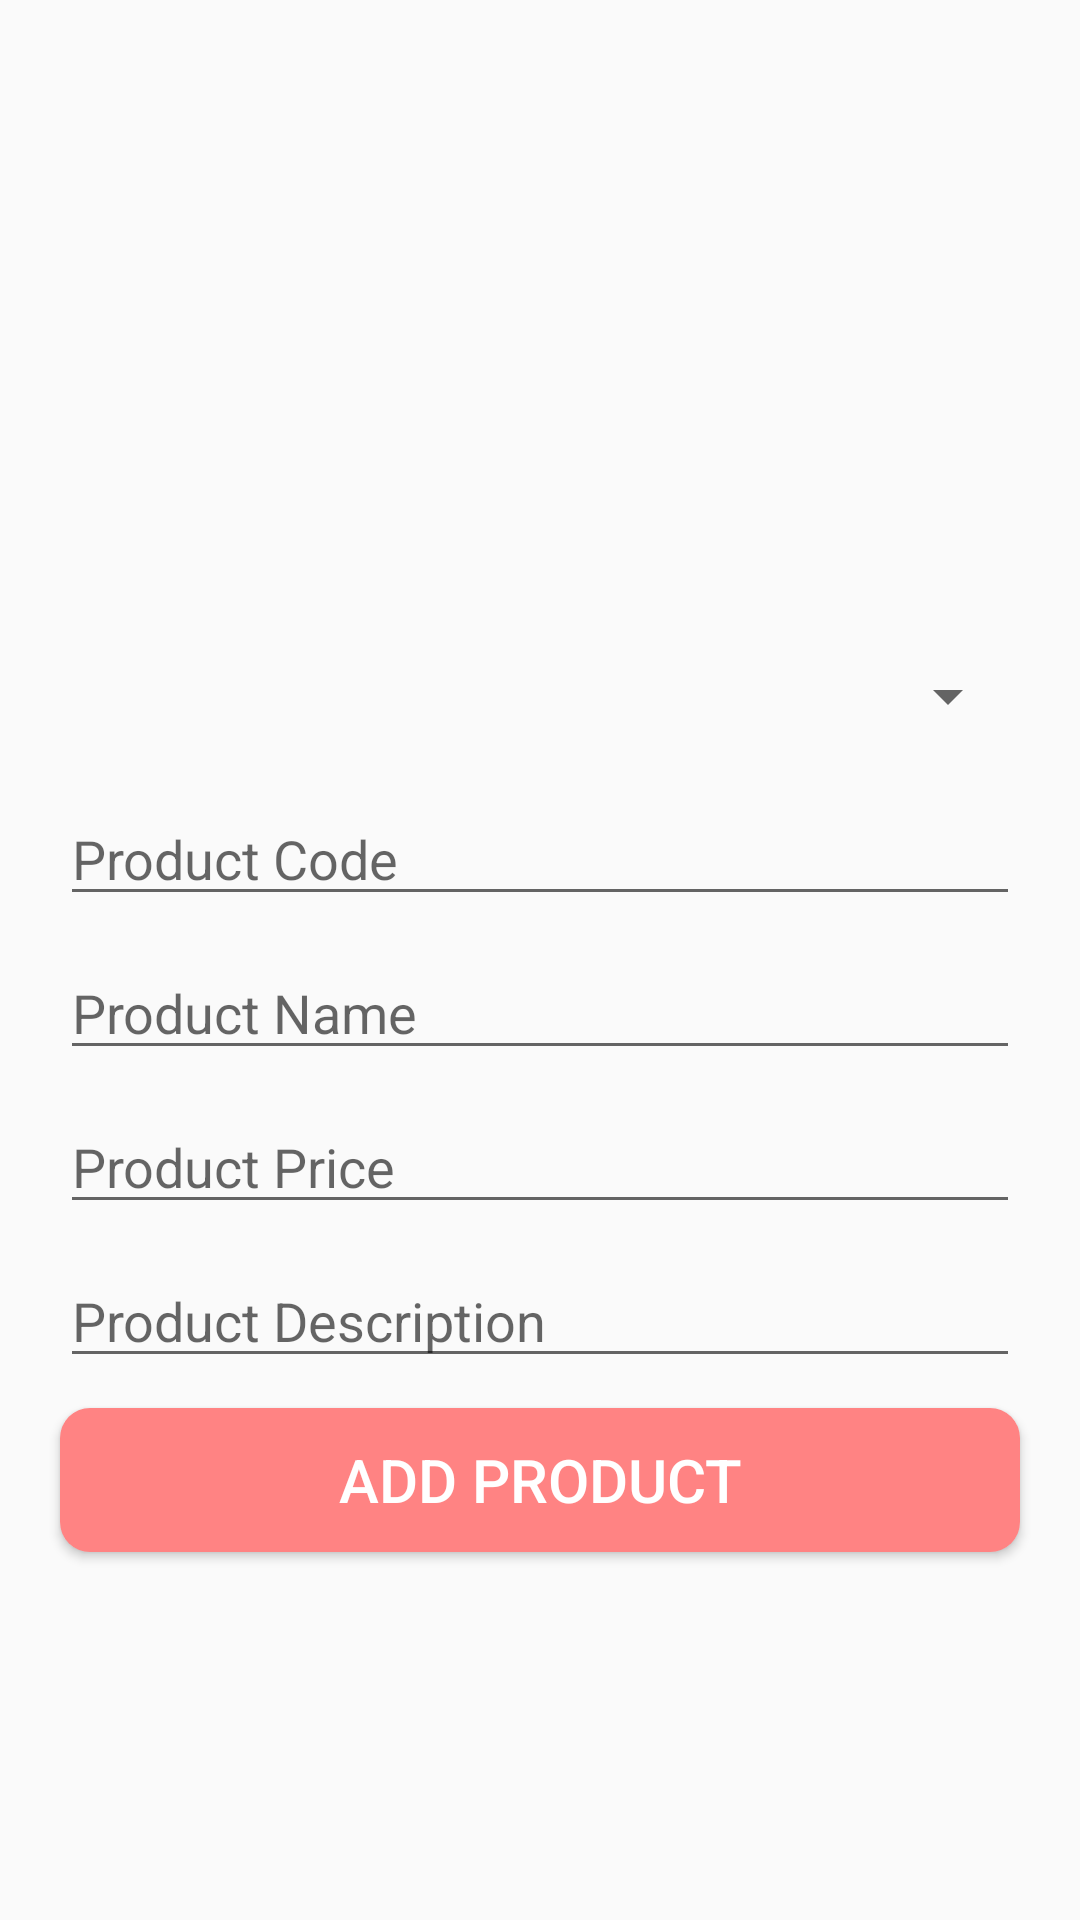

Produce the Android XML layout that renders to this screen, including the resource entries it uses.
<!-- AndroidManifest.xml: application theme MaterialTheme -->
<!-- res/layout/activity_add_product.xml -->
<?xml version="1.0" encoding="utf-8"?>
<RelativeLayout xmlns:android="http://schemas.android.com/apk/res/android"
    xmlns:app="http://schemas.android.com/apk/res-auto"
    xmlns:tools="http://schemas.android.com/tools"
    android:layout_width="match_parent"
    android:layout_height="match_parent"
    tools:context=".AddProductActivity">

    <LinearLayout
        android:layout_width="match_parent"
        android:layout_height="match_parent"
        android:orientation="vertical">

        <ImageView
            android:id="@+id/product_image"
            android:layout_width="200dp"
            android:layout_height="200dp"
            android:layout_marginTop="10dp"
            android:layout_gravity="center_horizontal"
            android:src="@drawable/product"
            />

        <Spinner
            android:id="@+id/product_category"
            android:layout_width="match_parent"
            android:layout_height="wrap_content"
            android:layout_alignParentBottom="true"
            android:layout_centerHorizontal="true"
            android:layout_marginTop="10dp"
            android:layout_marginBottom="20dp"
            android:ems="10"
            android:textSize="30dp"
            android:layout_marginLeft="20dp"
            android:layout_marginRight="20dp"
            android:textAlignment="center"
            android:gravity="center"
            android:hint="Product Category"/>


        <EditText
            android:id="@+id/product_code"
            android:layout_width="match_parent"
            android:layout_height="wrap_content"
            android:layout_marginBottom="10dp"
            android:ems="10"
            android:layout_marginLeft="20dp"
            android:layout_marginRight="20dp"
            android:hint="Product Code"

            />

        <EditText
            android:id="@+id/product_name"
            android:layout_width="match_parent"
            android:layout_height="wrap_content"
            android:layout_marginBottom="10dp"
            android:ems="10"
            android:layout_marginLeft="20dp"
            android:layout_marginRight="20dp"
            android:hint="Product Name"

            />

        <EditText
            android:id="@+id/product_price"
            android:layout_width="match_parent"
            android:layout_height="wrap_content"
            android:layout_marginBottom="10dp"
            android:layout_marginLeft="20dp"
            android:layout_marginRight="20dp"
            android:ems="10"
            android:hint="Product Price"
            />
        <EditText
            android:id="@+id/product_description"
            android:layout_width="match_parent"
            android:layout_height="wrap_content"
            android:layout_marginBottom="10dp"
            android:layout_marginLeft="20dp"
            android:layout_marginRight="20dp"
            android:ems="10"
            android:hint="Product Description"
            />

        <Button
            android:id="@+id/add_product"
            android:layout_width="match_parent"
            android:layout_height="wrap_content"
            android:layout_alignParentBottom="true"
            android:layout_centerHorizontal="true"
            android:text="Add Product"
            android:layout_marginLeft="20dp"
            android:layout_marginRight="20dp"
            android:background="@drawable/btndesign"
            android:textColor="#ffffff"
            android:textSize="20dp"/>










    </LinearLayout>

</RelativeLayout>
<!-- resources referenced by this layout -->
<resources>
  <!-- drawable btndesign (drawable) -->
  <?xml version="1.0" encoding="utf-8"?>
  <shape xmlns:android="http://schemas.android.com/apk/res/android">
  
  
      <corners android:bottomLeftRadius="10dp"
          android:bottomRightRadius="10dp"
          android:topLeftRadius="10dp"
          android:topRightRadius="10dp"
          />
      <solid android:color="#ff8383"/>
  
  </shape>
  <style name="MaterialTheme" parent="Theme.AppCompat.Light.NoActionBar">
          <item name="android:windowFullscreen">true</item>
  
      </style>
</resources>
